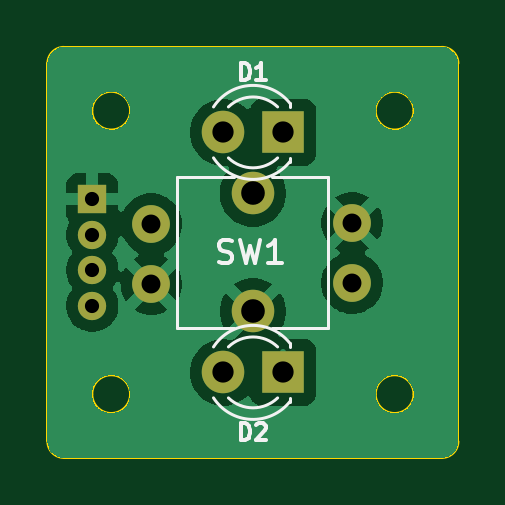
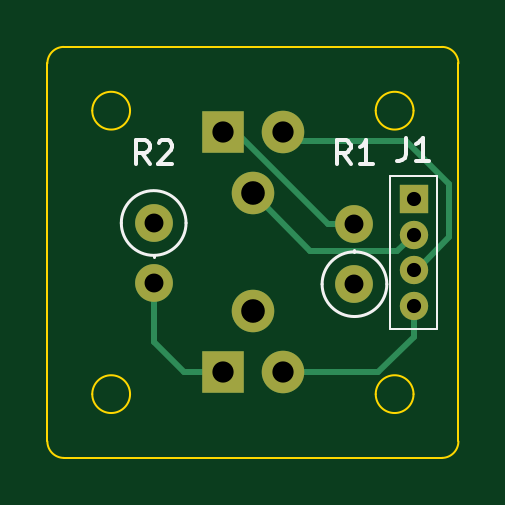
Circuit board: 11 layer files. Board 17.4 x 17.4 mm.
- bottom_copper: button-pcb-B_Cu.gbr (2831 bytes)
- bottom_mask: button-pcb-B_Mask.gbr (1109 bytes)
- paste: button-pcb-B_Paste.gbr (453 bytes)
- bottom_silk: button-pcb-B_Silkscreen.gbr (3527 bytes)
- outline: button-pcb-Edge_Cuts.gbr (1593 bytes)
- top_copper: button-pcb-F_Cu.gbr (40297 bytes)
- top_mask: button-pcb-F_Mask.gbr (1109 bytes)
- paste: button-pcb-F_Paste.gbr (453 bytes)
- top_silk: button-pcb-F_Silkscreen.gbr (5134 bytes)
- drill: button-pcb-NPTH.drl (269 bytes)
- drill: button-pcb-PTH.drl (718 bytes)

=== bottom_copper: button-pcb-B_Cu.gbr ===
%TF.GenerationSoftware,KiCad,Pcbnew,9.0.0*%
%TF.CreationDate,2025-05-28T10:08:54+06:00*%
%TF.ProjectId,button-pcb,62757474-6f6e-42d7-9063-622e6b696361,rev?*%
%TF.SameCoordinates,Original*%
%TF.FileFunction,Copper,L2,Bot*%
%TF.FilePolarity,Positive*%
%FSLAX46Y46*%
G04 Gerber Fmt 4.6, Leading zero omitted, Abs format (unit mm)*
G04 Created by KiCad (PCBNEW 9.0.0) date 2025-05-28 10:08:54*
%MOMM*%
%LPD*%
G01*
G04 APERTURE LIST*
%TA.AperFunction,ComponentPad*%
%ADD10R,1.800000X1.800000*%
%TD*%
%TA.AperFunction,ComponentPad*%
%ADD11C,1.800000*%
%TD*%
%TA.AperFunction,ComponentPad*%
%ADD12C,1.600000*%
%TD*%
%TA.AperFunction,ComponentPad*%
%ADD13O,1.600000X1.600000*%
%TD*%
%TA.AperFunction,ComponentPad*%
%ADD14R,1.200000X1.200000*%
%TD*%
%TA.AperFunction,ComponentPad*%
%ADD15C,1.200000*%
%TD*%
%TA.AperFunction,Conductor*%
%ADD16C,0.250000*%
%TD*%
G04 APERTURE END LIST*
D10*
%TO.P,D1,1,K*%
%TO.N,Net-(D1-K)*%
X151275000Y-94920000D03*
D11*
%TO.P,D1,2,A*%
%TO.N,Net-(D1-A)*%
X148735000Y-94920000D03*
%TD*%
D12*
%TO.P,R2,1*%
%TO.N,GND*%
X154200000Y-98755000D03*
D13*
%TO.P,R2,2*%
%TO.N,Net-(D2-K)*%
X154200000Y-101295000D03*
%TD*%
D12*
%TO.P,R1,1*%
%TO.N,GND*%
X145700000Y-101345000D03*
D13*
%TO.P,R1,2*%
%TO.N,Net-(D1-K)*%
X145700000Y-98805000D03*
%TD*%
D14*
%TO.P,J1,1,Pin_1*%
%TO.N,GND*%
X143200000Y-97750000D03*
D15*
%TO.P,J1,2,Pin_2*%
%TO.N,Net-(J1-Pin_2)*%
X143200000Y-99250000D03*
%TO.P,J1,3,Pin_3*%
%TO.N,Net-(D1-A)*%
X143200000Y-100750000D03*
%TO.P,J1,4,Pin_4*%
%TO.N,Net-(D2-A)*%
X143200000Y-102250000D03*
%TD*%
D10*
%TO.P,D2,1,K*%
%TO.N,Net-(D2-K)*%
X151275000Y-105080000D03*
D11*
%TO.P,D2,2,A*%
%TO.N,Net-(D2-A)*%
X148735000Y-105080000D03*
%TD*%
%TO.P,SW1,1*%
%TO.N,GND*%
X150000000Y-102500000D03*
%TO.P,SW1,2*%
%TO.N,Net-(J1-Pin_2)*%
X150000000Y-97500000D03*
%TD*%
D16*
%TO.N,Net-(D1-A)*%
X143200000Y-100865000D02*
X141700000Y-99365000D01*
X143500000Y-95300000D02*
X148355000Y-95300000D01*
X141700000Y-99365000D02*
X141700000Y-97100000D01*
X141700000Y-97100000D02*
X143500000Y-95300000D01*
X148355000Y-95300000D02*
X148735000Y-94920000D01*
%TO.N,Net-(D2-A)*%
X143200000Y-102250000D02*
X143200000Y-103568168D01*
X143200000Y-103568168D02*
X144711832Y-105080000D01*
X144711832Y-105080000D02*
X148735000Y-105080000D01*
%TO.N,Net-(D2-K)*%
X151275000Y-105080000D02*
X152920000Y-105080000D01*
X152920000Y-105080000D02*
X154200000Y-103800000D01*
X154200000Y-103800000D02*
X154200000Y-101295000D01*
%TO.N,Net-(J1-Pin_2)*%
X143200000Y-99250000D02*
X143881000Y-99931000D01*
X143881000Y-99931000D02*
X147569000Y-99931000D01*
X147569000Y-99931000D02*
X150000000Y-97500000D01*
%TO.N,Net-(D1-K)*%
X145700000Y-98805000D02*
X146831370Y-98805000D01*
X146831370Y-98805000D02*
X150716370Y-94920000D01*
X150716370Y-94920000D02*
X151275000Y-94920000D01*
%TO.N,Net-(J1-Pin_2)*%
X143200000Y-99365000D02*
X143266000Y-99431000D01*
%TD*%
M02*

=== bottom_mask: button-pcb-B_Mask.gbr ===
%TF.GenerationSoftware,KiCad,Pcbnew,9.0.0*%
%TF.CreationDate,2025-05-28T10:08:54+06:00*%
%TF.ProjectId,button-pcb,62757474-6f6e-42d7-9063-622e6b696361,rev?*%
%TF.SameCoordinates,Original*%
%TF.FileFunction,Soldermask,Bot*%
%TF.FilePolarity,Negative*%
%FSLAX46Y46*%
G04 Gerber Fmt 4.6, Leading zero omitted, Abs format (unit mm)*
G04 Created by KiCad (PCBNEW 9.0.0) date 2025-05-28 10:08:54*
%MOMM*%
%LPD*%
G01*
G04 APERTURE LIST*
%ADD10R,1.800000X1.800000*%
%ADD11C,1.800000*%
%ADD12C,1.600000*%
%ADD13O,1.600000X1.600000*%
%ADD14R,1.200000X1.200000*%
%ADD15C,1.200000*%
G04 APERTURE END LIST*
D10*
%TO.C,D1*%
X151275000Y-94920000D03*
D11*
X148735000Y-94920000D03*
%TD*%
D12*
%TO.C,R2*%
X154200000Y-98755000D03*
D13*
X154200000Y-101295000D03*
%TD*%
D12*
%TO.C,R1*%
X145700000Y-101345000D03*
D13*
X145700000Y-98805000D03*
%TD*%
D14*
%TO.C,J1*%
X143200000Y-97750000D03*
D15*
X143200000Y-99250000D03*
X143200000Y-100750000D03*
X143200000Y-102250000D03*
%TD*%
D10*
%TO.C,D2*%
X151275000Y-105080000D03*
D11*
X148735000Y-105080000D03*
%TD*%
%TO.C,SW1*%
X150000000Y-102500000D03*
X150000000Y-97500000D03*
%TD*%
M02*

=== paste: button-pcb-B_Paste.gbr ===
%TF.GenerationSoftware,KiCad,Pcbnew,9.0.0*%
%TF.CreationDate,2025-05-28T10:08:54+06:00*%
%TF.ProjectId,button-pcb,62757474-6f6e-42d7-9063-622e6b696361,rev?*%
%TF.SameCoordinates,Original*%
%TF.FileFunction,Paste,Bot*%
%TF.FilePolarity,Positive*%
%FSLAX46Y46*%
G04 Gerber Fmt 4.6, Leading zero omitted, Abs format (unit mm)*
G04 Created by KiCad (PCBNEW 9.0.0) date 2025-05-28 10:08:54*
%MOMM*%
%LPD*%
G01*
G04 APERTURE LIST*
G04 APERTURE END LIST*
M02*

=== bottom_silk: button-pcb-B_Silkscreen.gbr ===
%TF.GenerationSoftware,KiCad,Pcbnew,9.0.0*%
%TF.CreationDate,2025-05-28T10:08:54+06:00*%
%TF.ProjectId,button-pcb,62757474-6f6e-42d7-9063-622e6b696361,rev?*%
%TF.SameCoordinates,Original*%
%TF.FileFunction,Legend,Bot*%
%TF.FilePolarity,Positive*%
%FSLAX46Y46*%
G04 Gerber Fmt 4.6, Leading zero omitted, Abs format (unit mm)*
G04 Created by KiCad (PCBNEW 9.0.0) date 2025-05-28 10:08:54*
%MOMM*%
%LPD*%
G01*
G04 APERTURE LIST*
%ADD10C,0.150000*%
%ADD11C,0.120000*%
%ADD12C,0.100000*%
G04 APERTURE END LIST*
D10*
X154366666Y-96254819D02*
X154699999Y-95778628D01*
X154938094Y-96254819D02*
X154938094Y-95254819D01*
X154938094Y-95254819D02*
X154557142Y-95254819D01*
X154557142Y-95254819D02*
X154461904Y-95302438D01*
X154461904Y-95302438D02*
X154414285Y-95350057D01*
X154414285Y-95350057D02*
X154366666Y-95445295D01*
X154366666Y-95445295D02*
X154366666Y-95588152D01*
X154366666Y-95588152D02*
X154414285Y-95683390D01*
X154414285Y-95683390D02*
X154461904Y-95731009D01*
X154461904Y-95731009D02*
X154557142Y-95778628D01*
X154557142Y-95778628D02*
X154938094Y-95778628D01*
X153985713Y-95350057D02*
X153938094Y-95302438D01*
X153938094Y-95302438D02*
X153842856Y-95254819D01*
X153842856Y-95254819D02*
X153604761Y-95254819D01*
X153604761Y-95254819D02*
X153509523Y-95302438D01*
X153509523Y-95302438D02*
X153461904Y-95350057D01*
X153461904Y-95350057D02*
X153414285Y-95445295D01*
X153414285Y-95445295D02*
X153414285Y-95540533D01*
X153414285Y-95540533D02*
X153461904Y-95683390D01*
X153461904Y-95683390D02*
X154033332Y-96254819D01*
X154033332Y-96254819D02*
X153414285Y-96254819D01*
X145866666Y-96254819D02*
X146199999Y-95778628D01*
X146438094Y-96254819D02*
X146438094Y-95254819D01*
X146438094Y-95254819D02*
X146057142Y-95254819D01*
X146057142Y-95254819D02*
X145961904Y-95302438D01*
X145961904Y-95302438D02*
X145914285Y-95350057D01*
X145914285Y-95350057D02*
X145866666Y-95445295D01*
X145866666Y-95445295D02*
X145866666Y-95588152D01*
X145866666Y-95588152D02*
X145914285Y-95683390D01*
X145914285Y-95683390D02*
X145961904Y-95731009D01*
X145961904Y-95731009D02*
X146057142Y-95778628D01*
X146057142Y-95778628D02*
X146438094Y-95778628D01*
X144914285Y-96254819D02*
X145485713Y-96254819D01*
X145199999Y-96254819D02*
X145199999Y-95254819D01*
X145199999Y-95254819D02*
X145295237Y-95397676D01*
X145295237Y-95397676D02*
X145390475Y-95492914D01*
X145390475Y-95492914D02*
X145485713Y-95540533D01*
X143533333Y-95139819D02*
X143533333Y-95854104D01*
X143533333Y-95854104D02*
X143580952Y-95996961D01*
X143580952Y-95996961D02*
X143676190Y-96092200D01*
X143676190Y-96092200D02*
X143819047Y-96139819D01*
X143819047Y-96139819D02*
X143914285Y-96139819D01*
X142533333Y-96139819D02*
X143104761Y-96139819D01*
X142819047Y-96139819D02*
X142819047Y-95139819D01*
X142819047Y-95139819D02*
X142914285Y-95282676D01*
X142914285Y-95282676D02*
X143009523Y-95377914D01*
X143009523Y-95377914D02*
X143104761Y-95425533D01*
D11*
%TO.C,R2*%
X154200000Y-100125000D02*
X154200000Y-100195000D01*
X155570000Y-98755000D02*
G75*
G02*
X152830000Y-98755000I-1370000J0D01*
G01*
X152830000Y-98755000D02*
G75*
G02*
X155570000Y-98755000I1370000J0D01*
G01*
%TO.C,R1*%
X145700000Y-99975000D02*
X145700000Y-99905000D01*
X147070000Y-101345000D02*
G75*
G02*
X144330000Y-101345000I-1370000J0D01*
G01*
X144330000Y-101345000D02*
G75*
G02*
X147070000Y-101345000I1370000J0D01*
G01*
D12*
%TO.C,J1*%
X142200000Y-96750000D02*
X142200000Y-103250000D01*
X142200000Y-103250000D02*
X144200000Y-103250000D01*
X144200000Y-96750000D02*
X142200000Y-96750000D01*
X144200000Y-96750000D02*
X144200000Y-103250000D01*
%TD*%
M02*

=== outline: button-pcb-Edge_Cuts.gbr ===
%TF.GenerationSoftware,KiCad,Pcbnew,9.0.0*%
%TF.CreationDate,2025-05-28T10:08:54+06:00*%
%TF.ProjectId,button-pcb,62757474-6f6e-42d7-9063-622e6b696361,rev?*%
%TF.SameCoordinates,Original*%
%TF.FileFunction,Profile,NP*%
%FSLAX46Y46*%
G04 Gerber Fmt 4.6, Leading zero omitted, Abs format (unit mm)*
G04 Created by KiCad (PCBNEW 9.0.0) date 2025-05-28 10:08:54*
%MOMM*%
%LPD*%
G01*
G04 APERTURE LIST*
%TA.AperFunction,Profile*%
%ADD10C,0.100000*%
%TD*%
G04 APERTURE END LIST*
D10*
X141300000Y-92000000D02*
G75*
G02*
X142000000Y-91300000I700000J0D01*
G01*
X158700000Y-108000000D02*
X158700000Y-92000000D01*
X142000000Y-108700000D02*
G75*
G02*
X141300000Y-108000000I0J700000D01*
G01*
X144800000Y-106000000D02*
G75*
G02*
X143200000Y-106000000I-800000J0D01*
G01*
X143200000Y-106000000D02*
G75*
G02*
X144800000Y-106000000I800000J0D01*
G01*
X156800000Y-106000000D02*
G75*
G02*
X155200000Y-106000000I-800000J0D01*
G01*
X155200000Y-106000000D02*
G75*
G02*
X156800000Y-106000000I800000J0D01*
G01*
X144800000Y-94000000D02*
G75*
G02*
X143200000Y-94000000I-800000J0D01*
G01*
X143200000Y-94000000D02*
G75*
G02*
X144800000Y-94000000I800000J0D01*
G01*
X142000000Y-108700000D02*
X158000000Y-108700000D01*
X158000000Y-91300000D02*
X142000000Y-91300000D01*
X158000000Y-91300000D02*
G75*
G02*
X158700000Y-92000000I0J-700000D01*
G01*
X158700000Y-108000000D02*
G75*
G02*
X158000000Y-108700000I-700000J0D01*
G01*
X141300000Y-92000000D02*
X141300000Y-108000000D01*
X156800000Y-94000000D02*
G75*
G02*
X155200000Y-94000000I-800000J0D01*
G01*
X155200000Y-94000000D02*
G75*
G02*
X156800000Y-94000000I800000J0D01*
G01*
M02*

=== top_copper: button-pcb-F_Cu.gbr (40297 bytes, source omitted) ===
=== top_mask: button-pcb-F_Mask.gbr ===
%TF.GenerationSoftware,KiCad,Pcbnew,9.0.0*%
%TF.CreationDate,2025-05-28T10:08:54+06:00*%
%TF.ProjectId,button-pcb,62757474-6f6e-42d7-9063-622e6b696361,rev?*%
%TF.SameCoordinates,Original*%
%TF.FileFunction,Soldermask,Top*%
%TF.FilePolarity,Negative*%
%FSLAX46Y46*%
G04 Gerber Fmt 4.6, Leading zero omitted, Abs format (unit mm)*
G04 Created by KiCad (PCBNEW 9.0.0) date 2025-05-28 10:08:54*
%MOMM*%
%LPD*%
G01*
G04 APERTURE LIST*
%ADD10R,1.800000X1.800000*%
%ADD11C,1.800000*%
%ADD12C,1.600000*%
%ADD13O,1.600000X1.600000*%
%ADD14R,1.200000X1.200000*%
%ADD15C,1.200000*%
G04 APERTURE END LIST*
D10*
%TO.C,D1*%
X151275000Y-94920000D03*
D11*
X148735000Y-94920000D03*
%TD*%
D12*
%TO.C,R2*%
X154200000Y-98755000D03*
D13*
X154200000Y-101295000D03*
%TD*%
D12*
%TO.C,R1*%
X145700000Y-101345000D03*
D13*
X145700000Y-98805000D03*
%TD*%
D14*
%TO.C,J1*%
X143200000Y-97750000D03*
D15*
X143200000Y-99250000D03*
X143200000Y-100750000D03*
X143200000Y-102250000D03*
%TD*%
D10*
%TO.C,D2*%
X151275000Y-105080000D03*
D11*
X148735000Y-105080000D03*
%TD*%
%TO.C,SW1*%
X150000000Y-102500000D03*
X150000000Y-97500000D03*
%TD*%
M02*

=== paste: button-pcb-F_Paste.gbr ===
%TF.GenerationSoftware,KiCad,Pcbnew,9.0.0*%
%TF.CreationDate,2025-05-28T10:08:54+06:00*%
%TF.ProjectId,button-pcb,62757474-6f6e-42d7-9063-622e6b696361,rev?*%
%TF.SameCoordinates,Original*%
%TF.FileFunction,Paste,Top*%
%TF.FilePolarity,Positive*%
%FSLAX46Y46*%
G04 Gerber Fmt 4.6, Leading zero omitted, Abs format (unit mm)*
G04 Created by KiCad (PCBNEW 9.0.0) date 2025-05-28 10:08:54*
%MOMM*%
%LPD*%
G01*
G04 APERTURE LIST*
G04 APERTURE END LIST*
M02*

=== top_silk: button-pcb-F_Silkscreen.gbr ===
%TF.GenerationSoftware,KiCad,Pcbnew,9.0.0*%
%TF.CreationDate,2025-05-28T10:08:54+06:00*%
%TF.ProjectId,button-pcb,62757474-6f6e-42d7-9063-622e6b696361,rev?*%
%TF.SameCoordinates,Original*%
%TF.FileFunction,Legend,Top*%
%TF.FilePolarity,Positive*%
%FSLAX46Y46*%
G04 Gerber Fmt 4.6, Leading zero omitted, Abs format (unit mm)*
G04 Created by KiCad (PCBNEW 9.0.0) date 2025-05-28 10:08:54*
%MOMM*%
%LPD*%
G01*
G04 APERTURE LIST*
%ADD10C,0.150000*%
%ADD11C,0.120000*%
G04 APERTURE END LIST*
D10*
X149483333Y-92696033D02*
X149483333Y-91996033D01*
X149483333Y-91996033D02*
X149650000Y-91996033D01*
X149650000Y-91996033D02*
X149750000Y-92029366D01*
X149750000Y-92029366D02*
X149816667Y-92096033D01*
X149816667Y-92096033D02*
X149850000Y-92162700D01*
X149850000Y-92162700D02*
X149883333Y-92296033D01*
X149883333Y-92296033D02*
X149883333Y-92396033D01*
X149883333Y-92396033D02*
X149850000Y-92529366D01*
X149850000Y-92529366D02*
X149816667Y-92596033D01*
X149816667Y-92596033D02*
X149750000Y-92662700D01*
X149750000Y-92662700D02*
X149650000Y-92696033D01*
X149650000Y-92696033D02*
X149483333Y-92696033D01*
X150550000Y-92696033D02*
X150150000Y-92696033D01*
X150350000Y-92696033D02*
X150350000Y-91996033D01*
X150350000Y-91996033D02*
X150283333Y-92096033D01*
X150283333Y-92096033D02*
X150216667Y-92162700D01*
X150216667Y-92162700D02*
X150150000Y-92196033D01*
X149483333Y-107936033D02*
X149483333Y-107236033D01*
X149483333Y-107236033D02*
X149650000Y-107236033D01*
X149650000Y-107236033D02*
X149750000Y-107269366D01*
X149750000Y-107269366D02*
X149816667Y-107336033D01*
X149816667Y-107336033D02*
X149850000Y-107402700D01*
X149850000Y-107402700D02*
X149883333Y-107536033D01*
X149883333Y-107536033D02*
X149883333Y-107636033D01*
X149883333Y-107636033D02*
X149850000Y-107769366D01*
X149850000Y-107769366D02*
X149816667Y-107836033D01*
X149816667Y-107836033D02*
X149750000Y-107902700D01*
X149750000Y-107902700D02*
X149650000Y-107936033D01*
X149650000Y-107936033D02*
X149483333Y-107936033D01*
X150150000Y-107302700D02*
X150183333Y-107269366D01*
X150183333Y-107269366D02*
X150250000Y-107236033D01*
X150250000Y-107236033D02*
X150416667Y-107236033D01*
X150416667Y-107236033D02*
X150483333Y-107269366D01*
X150483333Y-107269366D02*
X150516667Y-107302700D01*
X150516667Y-107302700D02*
X150550000Y-107369366D01*
X150550000Y-107369366D02*
X150550000Y-107436033D01*
X150550000Y-107436033D02*
X150516667Y-107536033D01*
X150516667Y-107536033D02*
X150116667Y-107936033D01*
X150116667Y-107936033D02*
X150550000Y-107936033D01*
X148546667Y-100407200D02*
X148689524Y-100454819D01*
X148689524Y-100454819D02*
X148927619Y-100454819D01*
X148927619Y-100454819D02*
X149022857Y-100407200D01*
X149022857Y-100407200D02*
X149070476Y-100359580D01*
X149070476Y-100359580D02*
X149118095Y-100264342D01*
X149118095Y-100264342D02*
X149118095Y-100169104D01*
X149118095Y-100169104D02*
X149070476Y-100073866D01*
X149070476Y-100073866D02*
X149022857Y-100026247D01*
X149022857Y-100026247D02*
X148927619Y-99978628D01*
X148927619Y-99978628D02*
X148737143Y-99931009D01*
X148737143Y-99931009D02*
X148641905Y-99883390D01*
X148641905Y-99883390D02*
X148594286Y-99835771D01*
X148594286Y-99835771D02*
X148546667Y-99740533D01*
X148546667Y-99740533D02*
X148546667Y-99645295D01*
X148546667Y-99645295D02*
X148594286Y-99550057D01*
X148594286Y-99550057D02*
X148641905Y-99502438D01*
X148641905Y-99502438D02*
X148737143Y-99454819D01*
X148737143Y-99454819D02*
X148975238Y-99454819D01*
X148975238Y-99454819D02*
X149118095Y-99502438D01*
X149451429Y-99454819D02*
X149689524Y-100454819D01*
X149689524Y-100454819D02*
X149880000Y-99740533D01*
X149880000Y-99740533D02*
X150070476Y-100454819D01*
X150070476Y-100454819D02*
X150308572Y-99454819D01*
X151213333Y-100454819D02*
X150641905Y-100454819D01*
X150927619Y-100454819D02*
X150927619Y-99454819D01*
X150927619Y-99454819D02*
X150832381Y-99597676D01*
X150832381Y-99597676D02*
X150737143Y-99692914D01*
X150737143Y-99692914D02*
X150641905Y-99740533D01*
D11*
%TO.C,D1*%
X151565000Y-93840000D02*
X151565000Y-93684000D01*
X151565000Y-96156000D02*
X151565000Y-96000000D01*
X148332665Y-93841392D02*
G75*
G02*
X151565000Y-93684484I1672335J-1078608D01*
G01*
X148963870Y-93840163D02*
G75*
G02*
X151045961Y-93840000I1041130J-1079837D01*
G01*
X151045961Y-96000000D02*
G75*
G02*
X148963870Y-95999837I-1040961J1080000D01*
G01*
X151565000Y-96155516D02*
G75*
G02*
X148332665Y-95998608I-1560000J1235516D01*
G01*
%TO.C,D2*%
X151565000Y-104000000D02*
X151565000Y-103844000D01*
X151565000Y-106316000D02*
X151565000Y-106160000D01*
X148332665Y-104001392D02*
G75*
G02*
X151565000Y-103844484I1672335J-1078608D01*
G01*
X148963870Y-104000163D02*
G75*
G02*
X151045961Y-104000000I1041130J-1079837D01*
G01*
X151045961Y-106160000D02*
G75*
G02*
X148963870Y-106159837I-1040961J1080000D01*
G01*
X151565000Y-106315516D02*
G75*
G02*
X148332665Y-106158608I-1560000J1235516D01*
G01*
%TO.C,SW1*%
X146800000Y-96800000D02*
X149200000Y-96800000D01*
X146800000Y-103200000D02*
X146800000Y-96800000D01*
X149200000Y-103200000D02*
X146800000Y-103200000D01*
X150800000Y-96800000D02*
X153200000Y-96800000D01*
X153200000Y-96800000D02*
X153200000Y-103200000D01*
X153200000Y-103200000D02*
X150800000Y-103200000D01*
%TD*%
M02*

=== drill: button-pcb-NPTH.drl ===
M48
; DRILL file {KiCad 9.0.0} date 2025-05-28T10:08:48+0600
; FORMAT={-:-/ absolute / metric / decimal}
; #@! TF.CreationDate,2025-05-28T10:08:48+06:00
; #@! TF.GenerationSoftware,Kicad,Pcbnew,9.0.0
; #@! TF.FileFunction,NonPlated,1,2,NPTH
FMAT,2
METRIC
%
G90
G05
M30

=== drill: button-pcb-PTH.drl ===
M48
; DRILL file {KiCad 9.0.0} date 2025-05-28T10:08:48+0600
; FORMAT={-:-/ absolute / metric / decimal}
; #@! TF.CreationDate,2025-05-28T10:08:48+06:00
; #@! TF.GenerationSoftware,Kicad,Pcbnew,9.0.0
; #@! TF.FileFunction,Plated,1,2,PTH
FMAT,2
METRIC
; #@! TA.AperFunction,Plated,PTH,ComponentDrill
T1C0.600
; #@! TA.AperFunction,Plated,PTH,ComponentDrill
T2C0.800
; #@! TA.AperFunction,Plated,PTH,ComponentDrill
T3C0.900
; #@! TA.AperFunction,Plated,PTH,ComponentDrill
T4C1.000
%
G90
G05
T1
X143.2Y-97.75
X143.2Y-99.25
X143.2Y-100.75
X143.2Y-102.25
T2
X145.7Y-98.805
X145.7Y-101.345
X154.2Y-98.755
X154.2Y-101.295
T3
X148.735Y-94.92
X148.735Y-105.08
X151.275Y-94.92
X151.275Y-105.08
T4
X150.0Y-97.5
X150.0Y-102.5
M30
